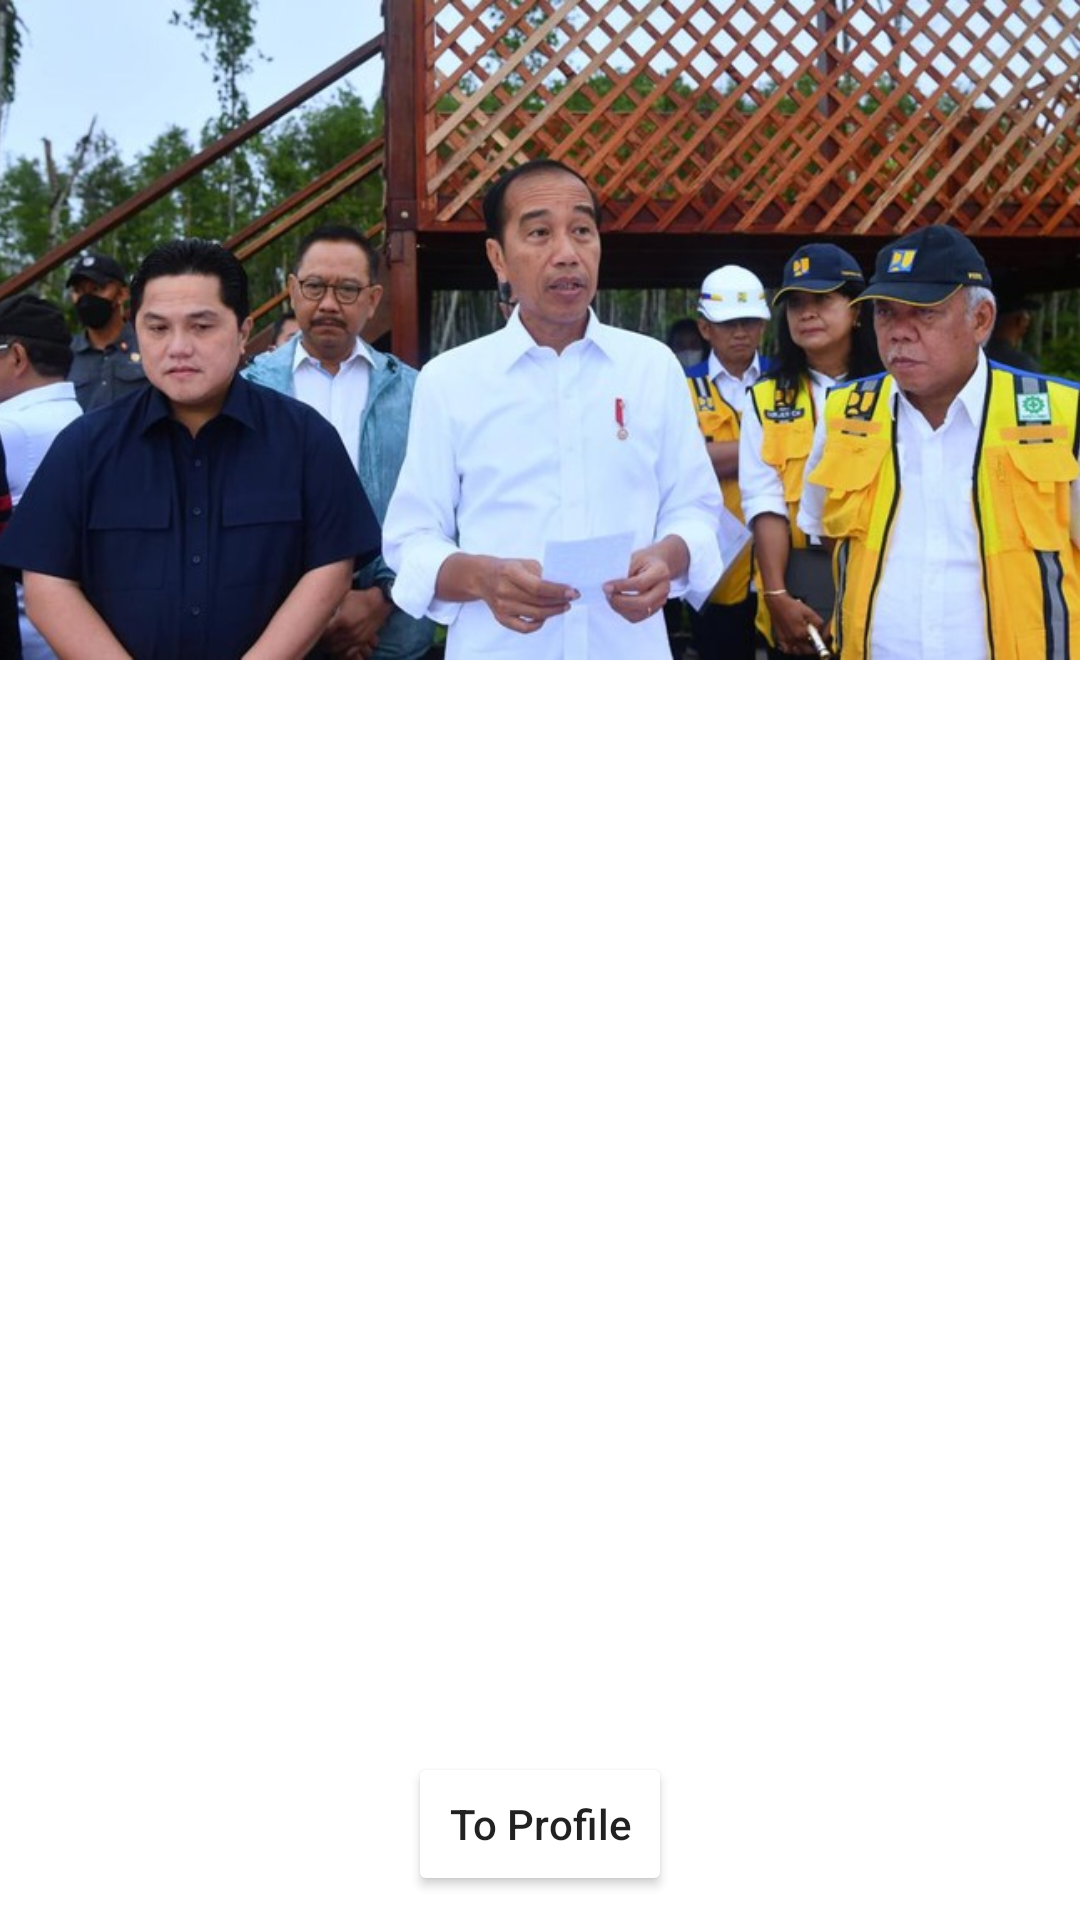

Reconstruct the res/layout file that produces this screen, plus the resources it refers to.
<!-- AndroidManifest.xml: application theme Theme.Bcastrainingandroid -->
<!-- res/layout/activity_detail.xml -->
<?xml version="1.0" encoding="utf-8"?>
<androidx.constraintlayout.widget.ConstraintLayout xmlns:android="http://schemas.android.com/apk/res/android"
    xmlns:app="http://schemas.android.com/apk/res-auto"
    xmlns:tools="http://schemas.android.com/tools"
    android:layout_width="match_parent"
    android:layout_height="match_parent"
    tools:context=".detail.DetailActivity">

    <ImageView
        android:id="@+id/iv_detail_news"
        android:layout_width="match_parent"
        android:layout_height="220dp"
        android:src="@drawable/jokowi"
        android:scaleType="centerCrop"
        app:layout_constraintEnd_toEndOf="parent"
        app:layout_constraintStart_toStartOf="parent"
        app:layout_constraintTop_toTopOf="parent" />

    <TextView
        android:id="@+id/tv_detail_title"
        android:layout_width="0dp"
        android:layout_height="wrap_content"
        tools:text="Ini Title"
        android:textSize="24sp"
        android:layout_marginHorizontal="12dp"
        android:layout_marginTop="12dp"
        app:layout_constraintEnd_toEndOf="parent"
        app:layout_constraintStart_toStartOf="parent"
        app:layout_constraintTop_toBottomOf="@id/iv_detail_news" />

    <TextView
        android:id="@+id/tv_detail_desc"
        android:layout_marginTop="12dp"
        android:layout_width="0dp"
        android:layout_height="wrap_content"
        android:layout_marginHorizontal="12dp"
        app:layout_constraintEnd_toEndOf="parent"
        app:layout_constraintStart_toStartOf="parent"
        app:layout_constraintTop_toBottomOf="@id/tv_detail_title" />

    <Button
        android:id="@+id/btn_back"
        android:layout_width="wrap_content"
        android:layout_height="wrap_content"
        android:text="To Profile"
        android:backgroundTint="@color/btn_background_color"
        android:padding="8dp"
        android:layout_margin="8dp"
        android:textColor="@color/btn_txt_color"
        android:textAllCaps="false"
        app:layout_constraintBottom_toBottomOf="parent"
        app:layout_constraintEnd_toEndOf="parent"
        app:layout_constraintStart_toStartOf="parent" />
</androidx.constraintlayout.widget.ConstraintLayout>
<!-- resources referenced by this layout -->
<resources>
  <!-- drawable jokowi: jpeg bitmap (drawable-v24, 92588 bytes) -->
  <style name="Theme.Bcastrainingandroid" parent="Theme.MaterialComponents.DayNight.DarkActionBar">
          
          <item name="colorPrimary">@color/purple_500</item>
          <item name="colorPrimaryVariant">@color/purple_700</item>
          <item name="colorOnPrimary">@color/white</item>
          
          <item name="colorSecondary">@color/teal_200</item>
          <item name="colorSecondaryVariant">@color/teal_700</item>
          <item name="colorOnSecondary">@color/black</item>
          
          <item name="android:statusBarColor">?attr/colorPrimaryVariant</item>
          
      </style>
  <color name="purple_500">#FF6200EE</color>
  <color name="purple_700">#FF3700B3</color>
  <color name="white">#FFFFFFFF</color>
  <color name="teal_200">#FF03DAC5</color>
  <color name="teal_700">#FF018786</color>
  <color name="black">#FF000000</color>
</resources>
